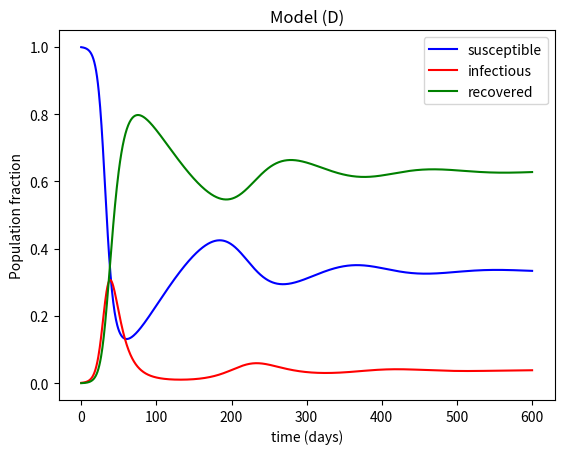

Reproduce this figure in Python.

"""""
[redacted]
Date: Feb 25, 2018

Description:

The purpose of this code is to regenerates the simulations of the following paper:

Mishra, Sharmistha, David N. Fisman, and Marie-Claude Boily.
"The ABC of terms used in mathematical models of infectious diseases."
Journal of Epidemiology & Community Health (2010): jech-2009.

The includes a model of SIRS and SIS structures used for mathematical modeling
of infectious diseases

"""

#import required moduls

import numpy as np
from scipy.integrate import odeint
import matplotlib.pyplot as plt




class SIRS_model:

    """
    This class defines a SIRS model for infectious disease modeling.
    For more info see the above-mentioned paper.

    Model parameters:

    r_R:        Rate of death
    r_L:        Rate of loss of immunity
    r_l:        Rate of developing protective immunity
    R0:         reproduction ratio

    Model solver inputs:

    S0:         Initial population fraction of susceptible hosts
    I0:         initial population fraction of infectious people
    R0:         Initial population fraction of recovered people
    t:          Simulation duration
    dt:         Time step size


    Model outputs:

    t:         Time
    S(t):         Time series of population fraction of susceptible hosts
    I(t):         Time series of population fraction of infectious people
    R(t):         Time series of population fraction of recovered people

    """

    def __init__(self,r_R,r_L,r_l,R0):


        # parameters
        self.R0 = R0
        self.r_R = r_R
        self.r_l = r_l
        self.r_L = r_L


    def _model(self,X, t):

        """"
        This function is an internal function that models the dynmaics.
        It takes the X=[S,I,R] and time vector and returns X_dot.
        """

        S = X[0]
        I = X[1]
        R = X[2]

        X_dot = []
        N = S + I + R
        lambda_ = self.R0 * (self.r_R + self.r_l) * I / N

        X_dot.append(self.r_R * N - lambda_ * S + self.r_L * R - self.r_R * S)
        X_dot.append(lambda_ * S - self.r_R * I - self.r_l * I)
        X_dot.append(self.r_l * I - self.r_L * R - self.r_R * R)

        return X_dot

    def solve(self,S_0,I_0,R_0,t,dt):

        # initial condition
        X0 = [S_0, I_0, R_0]

        #time
        time = np.linspace(0, t, int(1/(dt)))

        # solve ODE
        X = odeint(self._model, X0, time)

        S = [X[i][0] for i in range(len(X))]
        I = [X[i][1] for i in range(len(X))]
        R = [X[i][2] for i in range(len(X))]

        return time,S,I,R




class SIS_model:

    """
    This class defines a SIS model for infectious disease modeling.
    For more info see the above-mentioned paper.

    Model parameters:

    r_R:        Rate of death
    r_L:        Rate of loss of immunity
    R0:         reproduction ratio

    Model solver inputs:

    S0:         Initial population fraction of susceptible hosts
    I0:         initial population fraction of infectious people
    t:          Simulation duration
    dt:         Time step size


    Model outputs:

    t:         Time
    S(t):         Time series of population fraction of susceptible hosts
    I(t):         Time series of population fraction of infectious people

    """

    def __init__(self,r_R,r_L,R0):


        # parameters
        self.R0 = R0
        self.r_R = r_R
        self.r_L = r_L


    def _model(self,X, t):

        """"
        This function is an internal function that models the dynmaics.
        It takes the X=[S,I] and time vector and returns X_dot.
        """

        S=X[0]
        I=X[1]


        X_dot = []
        N = S + I
        lambda_ = self.R0 * (self.r_R + self.r_L) * I / N

        X_dot.append(self.r_R * N - lambda_ * S + self.r_L * I - self.r_R * S)
        X_dot.append(lambda_ * S - self.r_R * I - self.r_L * I)

        return X_dot

    def solve(self,S_0,I_0,t,dt):

        # initial condition
        X0 = [S_0, I_0]

        #time
        time = np.linspace(0, t, int(1/(dt)))

        # solve ODE
        X = odeint(self._model, X0, time)

        S = [X[i][0] for i in range(len(X))]
        I = [X[i][1] for i in range(len(X))]

        return time,S,I



#plotting tool
def plot_SIR(time,S=None,I=None,R=None,title='Model (D)',x_label='time (days)',y_label='Population fraction'):
    # plot results
    if S is not None:
        plt.plot(time, S, 'b', label='susceptible')
    if I is not None:
        plt.plot(time, I, 'r', label='infectious')
    if R is not None:
        plt.plot(time, R, 'g', label='recovered')

    plt.xlabel(x_label)
    plt.ylabel(y_label)
    plt.legend()
    plt.title(title)
    plt.show()







#Solve the models corresponding to plots A, B, C and D in the paper

def solve_model_A():

    model_A=SIRS_model(r_R=1/70,r_L=0,r_l=0,R0=21)
    time,S,I,_=model_A.solve(S_0=0.999,I_0=0.001,R_0=0,t=600,dt=0.001)

    plot_SIR(time=time,S=S,I=I,R=None,title='Model (A)')


def solve_model_B():

    model_B=SIS_model(r_R=0,r_L=0.1,R0=3)
    time,S,I=model_B.solve(S_0=0.999,I_0=0.001,t=600,dt=0.001)

    plot_SIR(time=time,S=S,I=I,R=None,title='Model (B)')


def solve_model_C():

    model_C=SIRS_model(r_R=0,r_L=0,r_l=0.1,R0=3)
    time,S,I,R=model_C.solve(S_0=0.999,I_0=0.001,R_0=0,t=600,dt=0.001)

    plot_SIR(time=time,S=S,I=I,R=R,title='Model (C)')

def solve_model_D():

    model_D=SIRS_model(r_R=0,r_L=0.006,r_l=0.1,R0=3)
    time,S,I,R=model_D.solve(S_0=0.999,I_0=0.001,R_0=0,t=600,dt=0.001)

    plot_SIR(time=time,S=S,I=I,R=R,title='Model (D)')





if __name__=="__main__":
    # solve_model_A()
    # solve_model_B()
    # solve_model_C()
    solve_model_D()